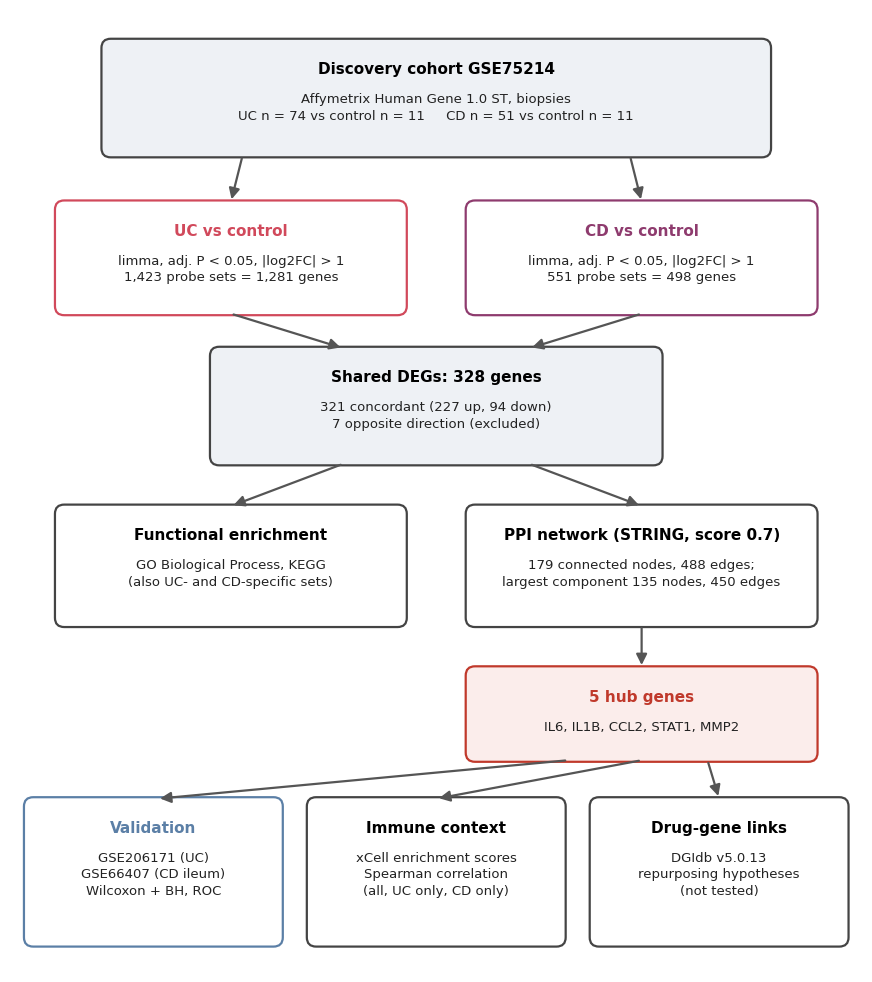

Recreate this plot in Python.
# 53_fig1_workflow.py: Figure 1 (study workflow). Run: python 53_fig1_workflow.py (needs matplotlib); writes Figure1_workflow.png
import matplotlib
matplotlib.use("Agg")
import matplotlib.pyplot as plt
from matplotlib.patches import FancyBboxPatch, FancyArrowPatch

UC, CD, CTRL, HUB, GREY = "#D1495B", "#8E3B6E", "#5B7FA6", "#C0392B", "#EEF1F5"
plt.rcParams["font.family"] = "DejaVu Sans"

fig, ax = plt.subplots(figsize=(11, 12.5), dpi=300)
ax.set_xlim(0, 11); ax.set_ylim(0, 12.5); ax.axis("off")

def box(x, y, w, h, title, body="", edge="#444", fill="white", tcol="black", lw=1.6, tsize=11, bsize=9.5):
    ax.add_patch(FancyBboxPatch((x, y), w, h, boxstyle="round,pad=0.02,rounding_size=0.12",
                                fc=fill, ec=edge, lw=lw))
    if body:
        ax.text(x + w/2, y + h - 0.28, title, ha="center", va="top", fontsize=tsize, fontweight="bold", color=tcol)
        ax.text(x + w/2, y + h - 0.68, body, ha="center", va="top", fontsize=bsize, color="#222", linespacing=1.35)
    else:
        ax.text(x + w/2, y + h/2, title, ha="center", va="center", fontsize=tsize, fontweight="bold", color=tcol)

def arrow(x1, y1, x2, y2):
    ax.add_patch(FancyArrowPatch((x1, y1), (x2, y2), arrowstyle="-|>", mutation_scale=16, lw=1.6, color="#555"))

# 1 data
box(1.2, 10.6, 8.6, 1.5, "Discovery cohort GSE75214", "Affymetrix Human Gene 1.0 ST, biopsies\nUC n = 74 vs control n = 11     CD n = 51 vs control n = 11",
    edge="#444", fill=GREY)

# 2 DEG
box(0.6, 8.55, 4.5, 1.45, "UC vs control", "limma, adj. P < 0.05, |log2FC| > 1\n1,423 probe sets = 1,281 genes", edge=UC, tcol=UC)
box(5.9, 8.55, 4.5, 1.45, "CD vs control", "limma, adj. P < 0.05, |log2FC| > 1\n551 probe sets = 498 genes", edge=CD, tcol=CD)
arrow(3.0, 10.6, 2.85, 10.0); arrow(8.0, 10.6, 8.15, 10.0)

# 3 overlap
box(2.6, 6.6, 5.8, 1.5, "Shared DEGs: 328 genes", "321 concordant (227 up, 94 down)\n7 opposite direction (excluded)", edge="#444", fill=GREY)
arrow(2.85, 8.55, 4.3, 8.1); arrow(8.15, 8.55, 6.7, 8.1)

# 4 enrichment + PPI
box(0.6, 4.5, 4.5, 1.55, "Functional enrichment", "GO Biological Process, KEGG\n(also UC- and CD-specific sets)", edge="#444")
box(5.9, 4.5, 4.5, 1.55, "PPI network (STRING, score 0.7)", "179 connected nodes, 488 edges;\nlargest component 135 nodes, 450 edges", edge="#444")
arrow(4.3, 6.6, 2.85, 6.05); arrow(6.7, 6.6, 8.15, 6.05)

# hub
box(5.9, 2.75, 4.5, 1.2, "5 hub genes", "IL6, IL1B, CCL2, STAT1, MMP2", edge=HUB, tcol=HUB, fill="#FBEDEB")
arrow(8.15, 4.5, 8.15, 3.95)

# 5 validation / immune / drugs
box(0.2, 0.35, 3.3, 1.9, "Validation", "GSE206171 (UC)\nGSE66407 (CD ileum)\nWilcoxon + BH, ROC", edge=CTRL, tcol=CTRL)
box(3.85, 0.35, 3.3, 1.9, "Immune context", "xCell enrichment scores\nSpearman correlation\n(all, UC only, CD only)", edge="#444")
box(7.5, 0.35, 3.3, 1.9, "Drug-gene links", "DGIdb v5.0.13\nrepurposing hypotheses\n(not tested)", edge="#444")
arrow(7.2, 2.75, 1.9, 2.25); arrow(8.15, 2.75, 5.5, 2.25); arrow(9.0, 2.75, 9.15, 2.25)

fig.savefig("Figure1_workflow.png", bbox_inches="tight", facecolor="white")
print("ok")
